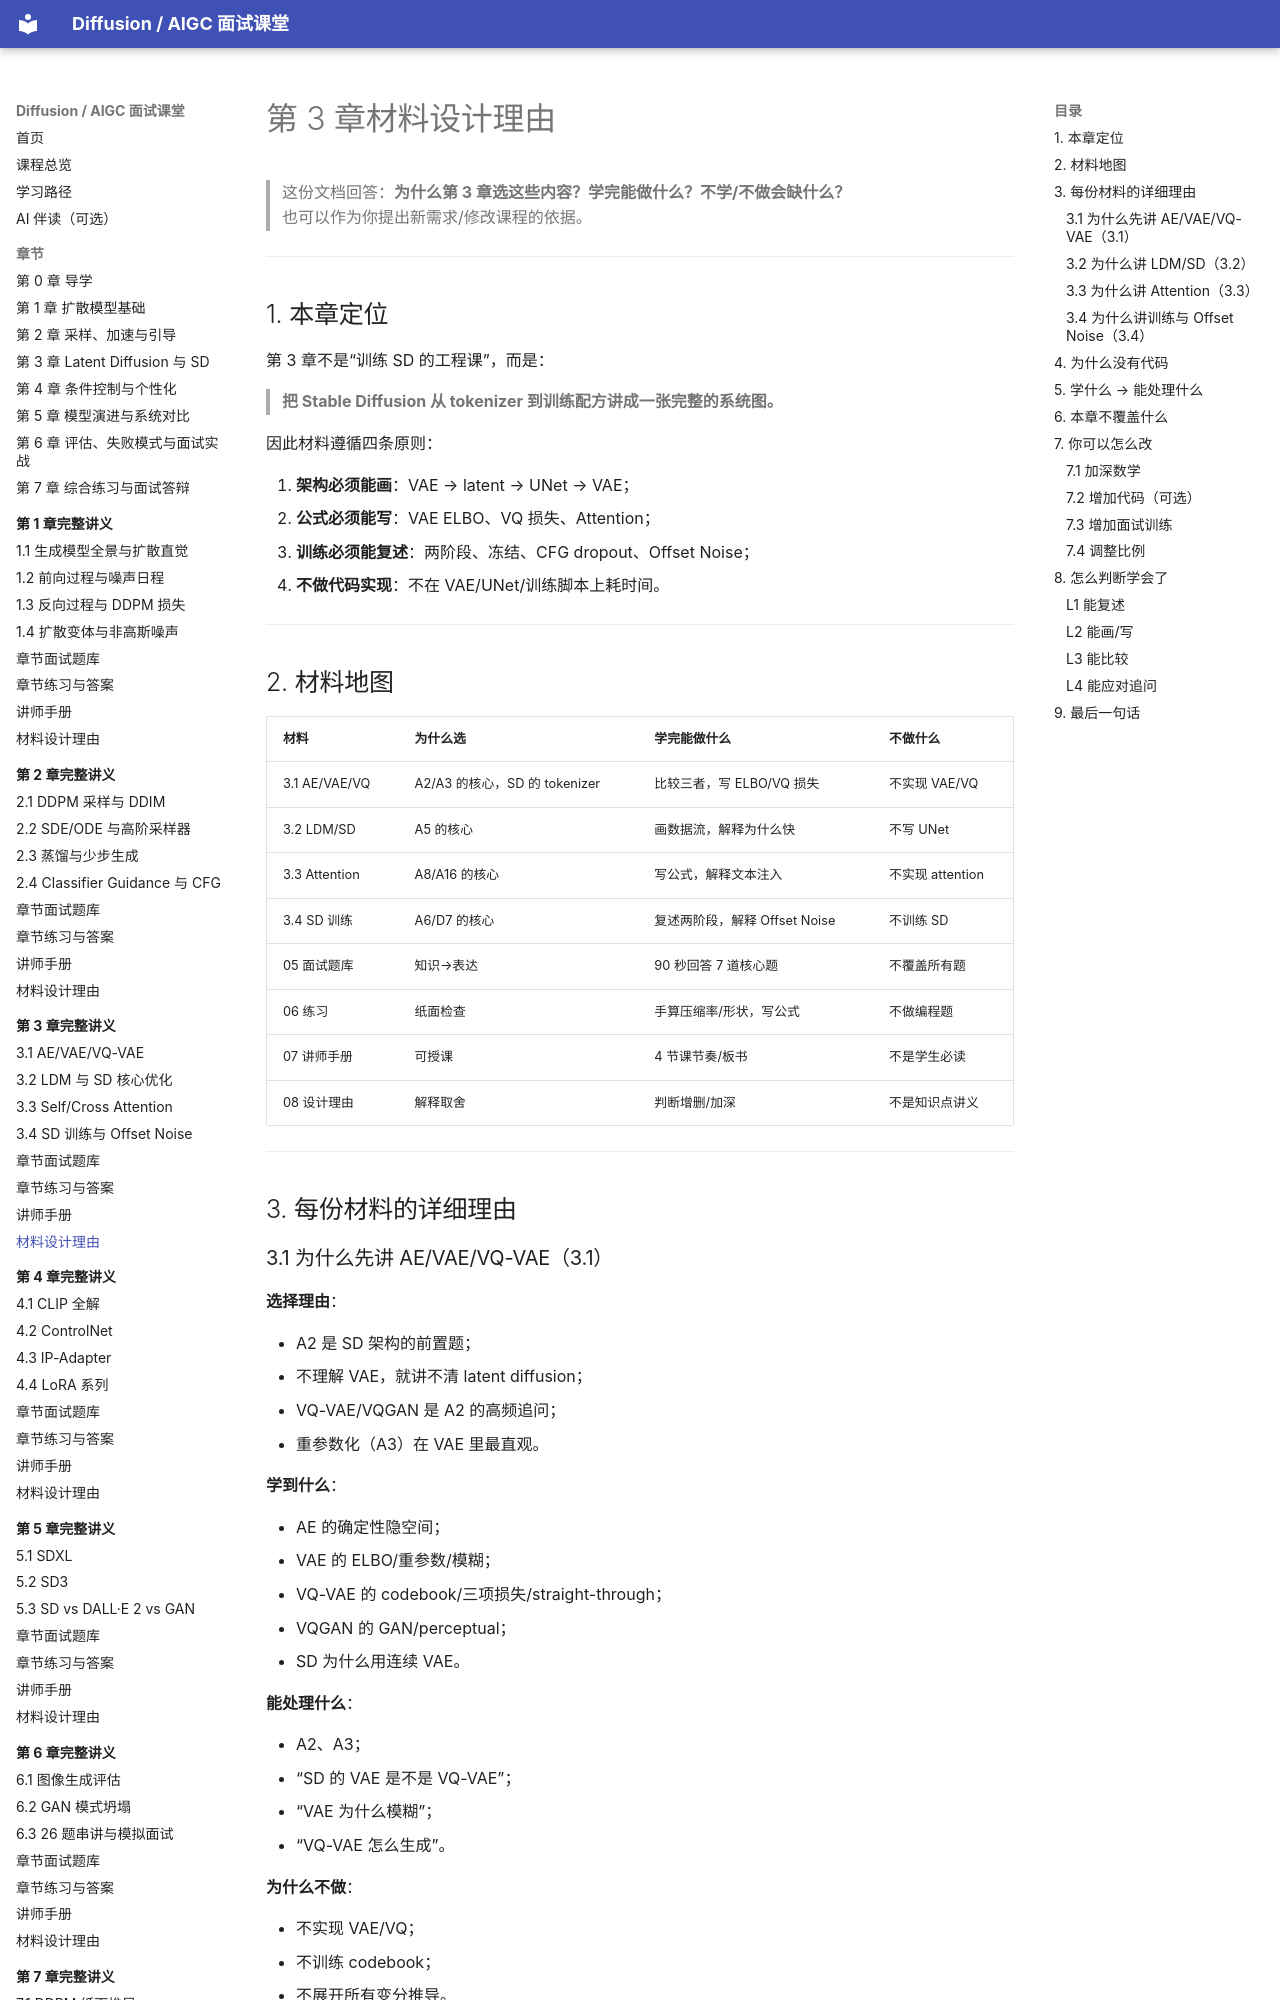

repository: binbla/diffusion-aigc-course · page: lessons/ch03/08-材料设计理由/index.html · generator: mkdocs

# 第 3 章材料设计理由

> 这份文档回答：**为什么第 3 章选这些内容？学完能做什么？不学/不做会缺什么？**  
> 也可以作为你提出新需求/修改课程的依据。

---

## 1. 本章定位

第 3 章不是“训练 SD 的工程课”，而是：

> **把 Stable Diffusion 从 tokenizer 到训练配方讲成一张完整的系统图。**

因此材料遵循四条原则：

1. **架构必须能画**：VAE → latent → UNet → VAE；
2. **公式必须能写**：VAE ELBO、VQ 损失、Attention；
3. **训练必须能复述**：两阶段、冻结、CFG dropout、Offset Noise；
4. **不做代码实现**：不在 VAE/UNet/训练脚本上耗时间。

---

## 2. 材料地图

| 材料 | 为什么选 | 学完能做什么 | 不做什么 |
|---|---|---|---|
| 3.1 AE/VAE/VQ | A2/A3 的核心，SD 的 tokenizer | 比较三者，写 ELBO/VQ 损失 | 不实现 VAE/VQ |
| 3.2 LDM/SD | A5 的核心 | 画数据流，解释为什么快 | 不写 UNet |
| 3.3 Attention | A8/A16 的核心 | 写公式，解释文本注入 | 不实现 attention |
| 3.4 SD 训练 | A6/D7 的核心 | 复述两阶段，解释 Offset Noise | 不训练 SD |
| 05 面试题库 | 知识→表达 | 90 秒回答 7 道核心题 | 不覆盖所有题 |
| 06 练习 | 纸面检查 | 手算压缩率/形状，写公式 | 不做编程题 |
| 07 讲师手册 | 可授课 | 4 节课节奏/板书 | 不是学生必读 |
| 08 设计理由 | 解释取舍 | 判断增删/加深 | 不是知识点讲义 |

---

## 3. 每份材料的详细理由
